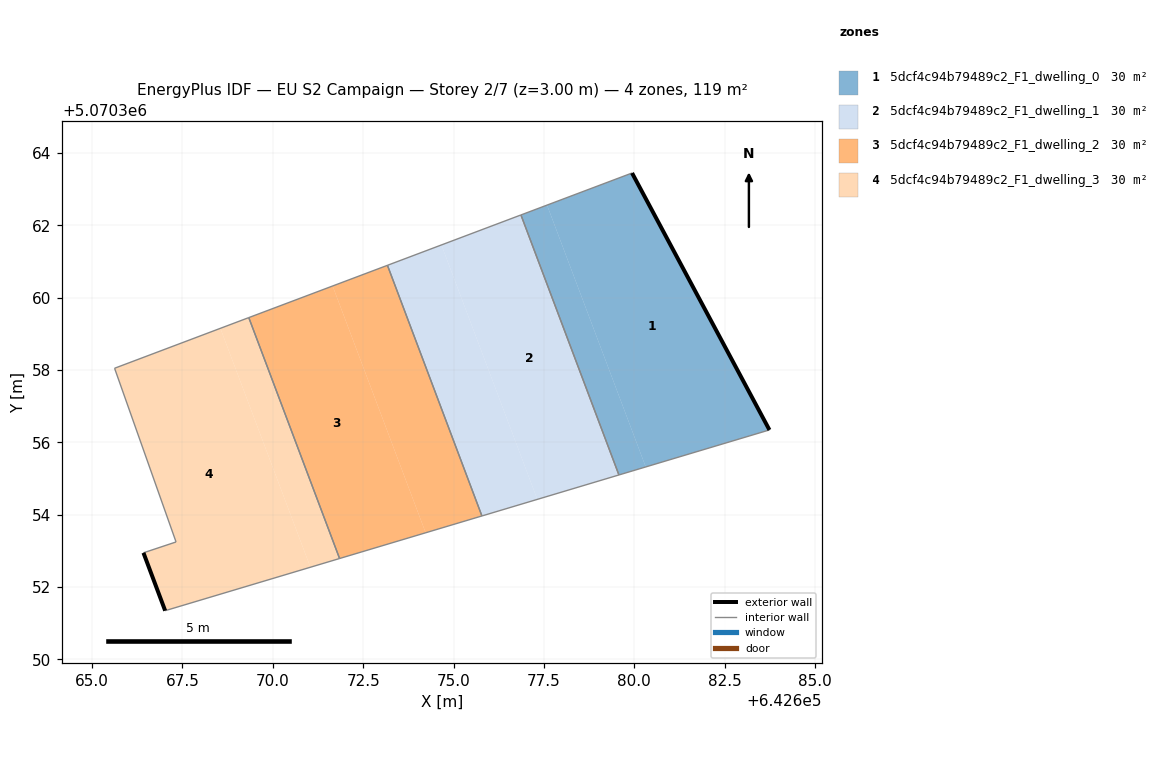
=== STOREY PLAN SPEC (per zone: floor XY polygon, exterior-wall plan segments, windows/doors) ===
zone 1: 5dcf4c94b79489c2_F1_dwelling_0  (29.8 m²)
  floor: (642683.74, 5070356.34) (642679.94, 5070363.45) (642677.59, 5070362.56) (642680.32, 5070355.32)
  floor: (642680.32, 5070355.32) (642677.59, 5070362.56) (642676.86, 5070362.29) (642679.57, 5070355.10)
  exterior wall: (642679.94, 5070363.45) – (642683.74, 5070356.34)  [8.1 m]
  interior walls: 3
zone 2: 5dcf4c94b79489c2_F1_dwelling_1  (29.8 m²)
  floor: (642679.57, 5070355.10) (642676.86, 5070362.29) (642674.67, 5070361.46) (642677.32, 5070354.42)
  floor: (642677.32, 5070354.42) (642674.67, 5070361.46) (642673.17, 5070360.90) (642675.78, 5070353.96)
  interior walls: 4
zone 3: 5dcf4c94b79489c2_F1_dwelling_2  (29.8 m²)
  floor: (642674.23, 5070353.50) (642671.66, 5070360.32) (642669.34, 5070359.45) (642671.85, 5070352.79)
  floor: (642675.78, 5070353.96) (642673.17, 5070360.90) (642671.66, 5070360.32) (642674.23, 5070353.50)
  interior walls: 4
zone 4: 5dcf4c94b79489c2_F1_dwelling_3  (29.8 m²)
  floor: (642671.85, 5070352.79) (642669.34, 5070359.45) (642668.55, 5070359.15) (642671.04, 5070352.55)
  floor: (642671.04, 5070352.55) (642668.55, 5070359.15) (642665.62, 5070358.05) (642667.32, 5070353.25) (642666.42, 5070352.95) (642667.02, 5070351.34)
  exterior wall: (642667.02, 5070351.34) – (642666.42, 5070352.95)  [1.7 m]
  interior walls: 5

=== DERIVED (storey summary) ===
Building: EU S2 Campaign
Storey: 2 of 7  (floor level z = 3.00 m)
Storey gross floor area: 119.1 m²
Zones on this storey: 4
  - 5dcf4c94b79489c2_F1_dwelling_0: floor 29.8 m²; exterior wall 8.1 m (24.2 m²); WWR 0.0%
  - 5dcf4c94b79489c2_F1_dwelling_1: floor 29.8 m²
  - 5dcf4c94b79489c2_F1_dwelling_2: floor 29.8 m²
  - 5dcf4c94b79489c2_F1_dwelling_3: floor 29.8 m²; exterior wall 1.7 m (5.1 m²); WWR 0.0%
Zone adjacency (shared interzone walls):
  - 5dcf4c94b79489c2_F1_dwelling_0 ↔ 5dcf4c94b79489c2_F1_dwelling_1
  - 5dcf4c94b79489c2_F1_dwelling_1 ↔ 5dcf4c94b79489c2_F1_dwelling_2
  - 5dcf4c94b79489c2_F1_dwelling_2 ↔ 5dcf4c94b79489c2_F1_dwelling_3